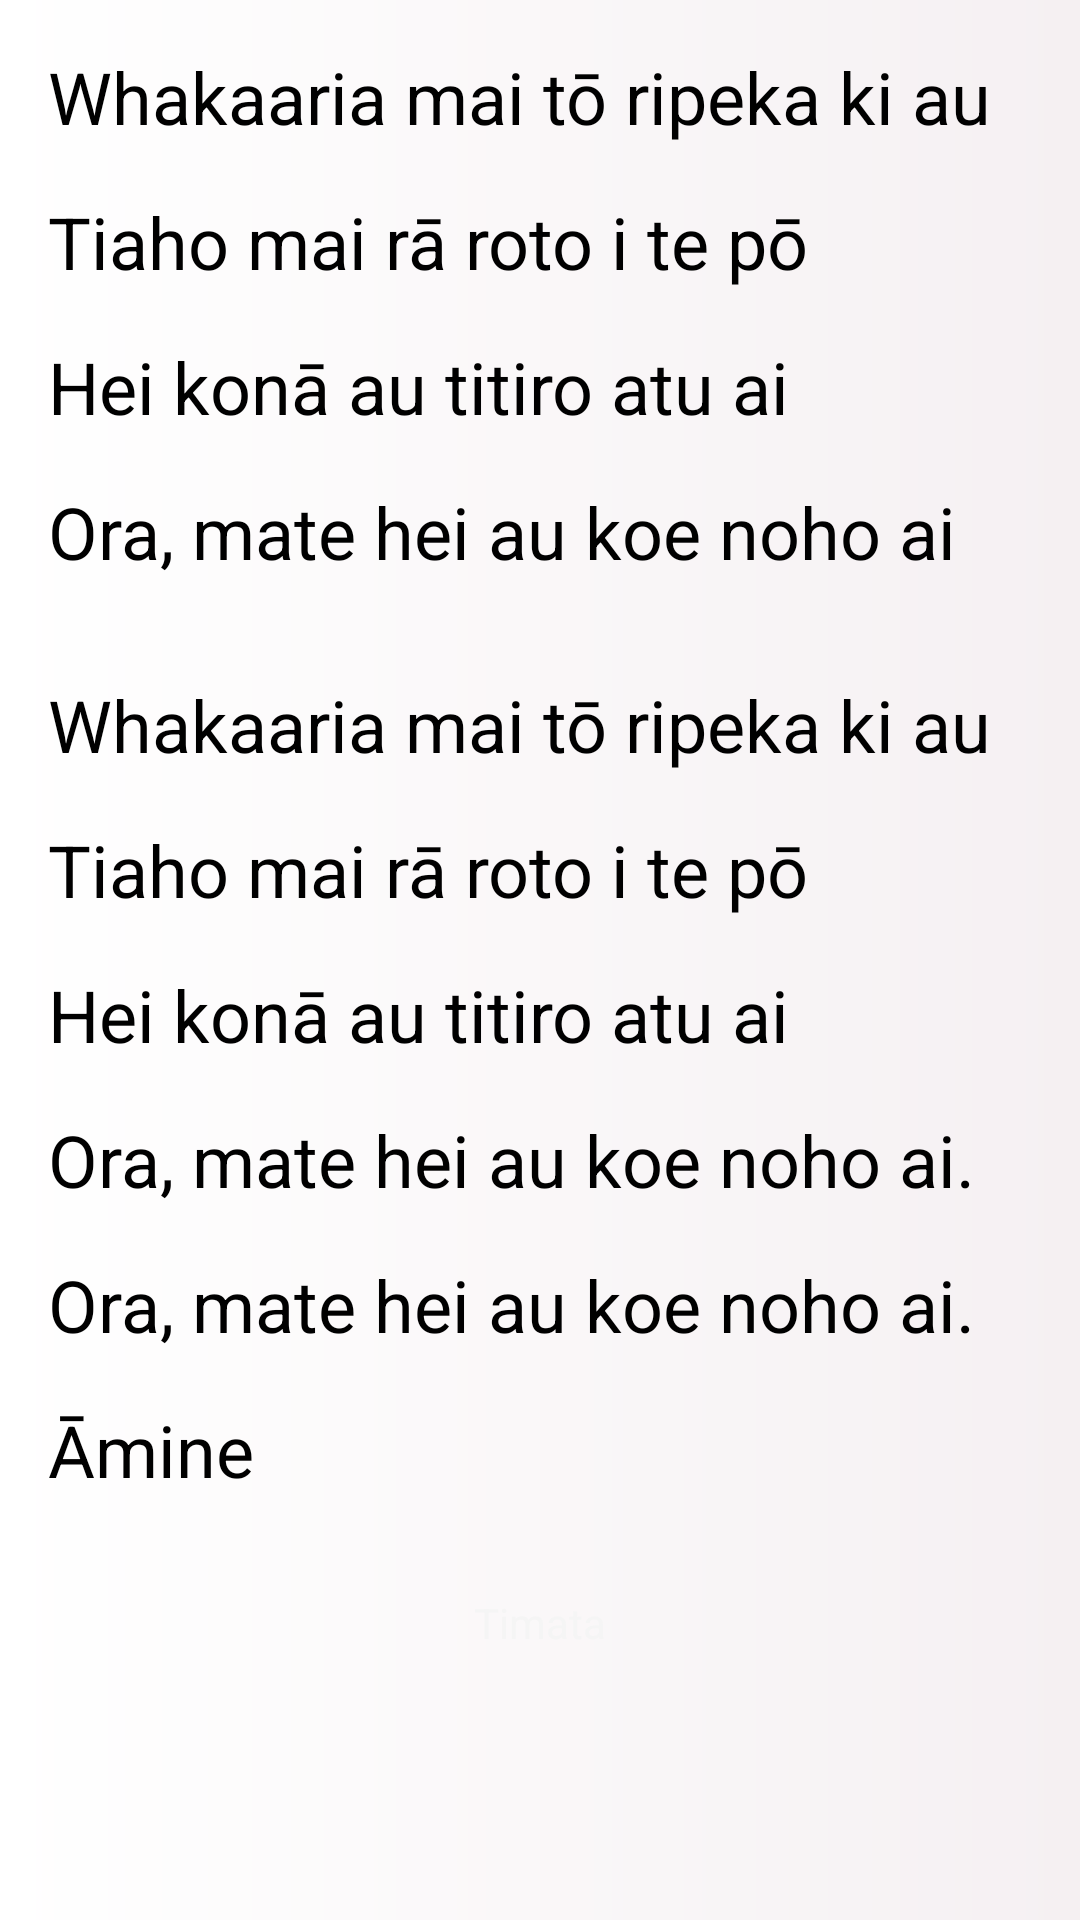

This screen was rendered from an Android layout file. Write that file and the resources it references.
<!-- AndroidManifest.xml: application theme AppTheme -->
<!-- res/layout/fragment_hymn_fifth.xml -->
<ScrollView
        xmlns:android="http://schemas.android.com/apk/res/android"
        xmlns:tools="http://schemas.android.com/tools"
        android:layout_width="match_parent"
        android:layout_height="match_parent"
        tools:context=".fifthFragment"
        android:background="@drawable/gradient_off_white"
        android:padding="@dimen/standard">

    <LinearLayout
        android:layout_width="match_parent"
        android:layout_height="match_parent"
        android:orientation="vertical">

        <TextView
                android:id="@+id/line_1_hymn_fragment_fifth"
                style="@style/text_item_large"
                android:text="@string/line_1_himene_fifth" />

        <TextView
                android:id="@+id/line_2_hymn_fragment_fifth"
                style="@style/text_item_large"
                android:text="@string/line_2_himene_fifth" />

        <TextView
                android:id="@+id/line_3_hymn_fragment_fifth"
                style="@style/text_item_large"
                android:text="@string/line_3_himene_fifth" />

        <TextView
                android:id="@+id/line_4_hymn_fragment_fifth"
                style="@style/text_item_large"
                android:text="@string/line_4_himene_fifth"
                android:layout_marginBottom="@dimen/standard_double" />

        <TextView
                android:id="@+id/line_5_hymn_fragment_fifth"
                style="@style/text_item_large"
                android:text="@string/line_5_himene_fifth" />

        <TextView
                android:id="@+id/line_6_hymn_fragment_fifth"
                style="@style/text_item_large"
                android:text="@string/line_6_himene_fifth" />

        <TextView
                android:id="@+id/line_7_hymn_fragment_fifth"
                style="@style/text_item_large"
                android:text="@string/line_7_himene_fifth" />

        <TextView
                android:id="@+id/line_8_hymn_fragment_fifth"
                style="@style/text_item_large"
                android:text="@string/line_8_himene_fifth" />

        <TextView
                android:id="@+id/line_9_hymn_fragment_fifth"
                style="@style/text_item_large"
                android:text="@string/line_9_himene_fifth" />

        <TextView
                android:id="@+id/line_10_hymn_fragment_fifth"
                style="@style/text_item_large"
                android:text="@string/amine" />

        <Button
                android:id="@+id/button_himene_fifth"
                android:layout_height="wrap_content"
                android:layout_width="match_parent"
                android:text="@string/button_start"
                android:textColor="@color/WhiteSmoke"
                android:layout_marginBottom="@dimen/standard_double"
                android:background="@drawable/button_green"
                android:layout_gravity="center_horizontal"
                android:layout_marginTop="@dimen/standard"/>

    </LinearLayout>
</ScrollView>
<!-- resources referenced by this layout -->
<resources>
  <color name="WhiteSmoke">#F5F5F5</color>
  <dimen name="standard">16dp</dimen>
  <dimen name="standard_double">32dp</dimen>
  <!-- drawable gradient_off_white (drawable-hdpi) -->
  <?xml version="1.0" encoding="UTF-8"?>
  <shape xmlns:android="http://schemas.android.com/apk/res/android" 
  	android:shape="rectangle">
  
    <gradient
              android:startColor="#FFFFFF"
              android:endColor="#F5F0F2"
              android:angle="0" />
        
  </shape>
  <string name="amine">Āmine</string>
  <string name="button_start">Timata</string>
  <string name="line_1_himene_fifth">Whakaaria mai tō ripeka ki au</string>
  <string name="line_2_himene_fifth">Tiaho mai rā roto i te pō</string>
  <string name="line_3_himene_fifth">Hei konā au titiro atu ai</string>
  <string name="line_4_himene_fifth">Ora, mate hei au koe noho ai</string>
  <string name="line_5_himene_fifth">Whakaaria mai tō ripeka ki au</string>
  <string name="line_6_himene_fifth">Tiaho mai rā roto i te pō</string>
  <string name="line_7_himene_fifth">Hei konā au titiro atu ai</string>
  <string name="line_8_himene_fifth">Ora, mate hei au koe noho ai.</string>
  <string name="line_9_himene_fifth">Ora, mate hei au koe noho ai.</string>
  <style name="text_item_large" parent="text_item">
          <item name="android:textSize">@dimen/twenty_four_sp</item>
          <item name="android:layout_marginBottom">@dimen/standard</item>
      </style>
  <style name="AppTheme" parent="AppBaseTheme">
          
      </style>
  <style name="text_item">
          <item name="android:layout_width">match_parent</item>
          <item name="android:layout_height">wrap_content</item>
          <item name="android:textSize">@dimen/fifteen_sp</item>
          <item name="android:textColor">@color/Black</item>
          <item name="android:layout_marginBottom">@dimen/standard_double</item>
      </style>
  <dimen name="twenty_four_sp">24sp</dimen>
  <style name="AppBaseTheme" parent="android:Theme.Light">
          
      </style>
  <dimen name="fifteen_sp">15sp</dimen>
  <color name="Black">#000000</color>
</resources>
